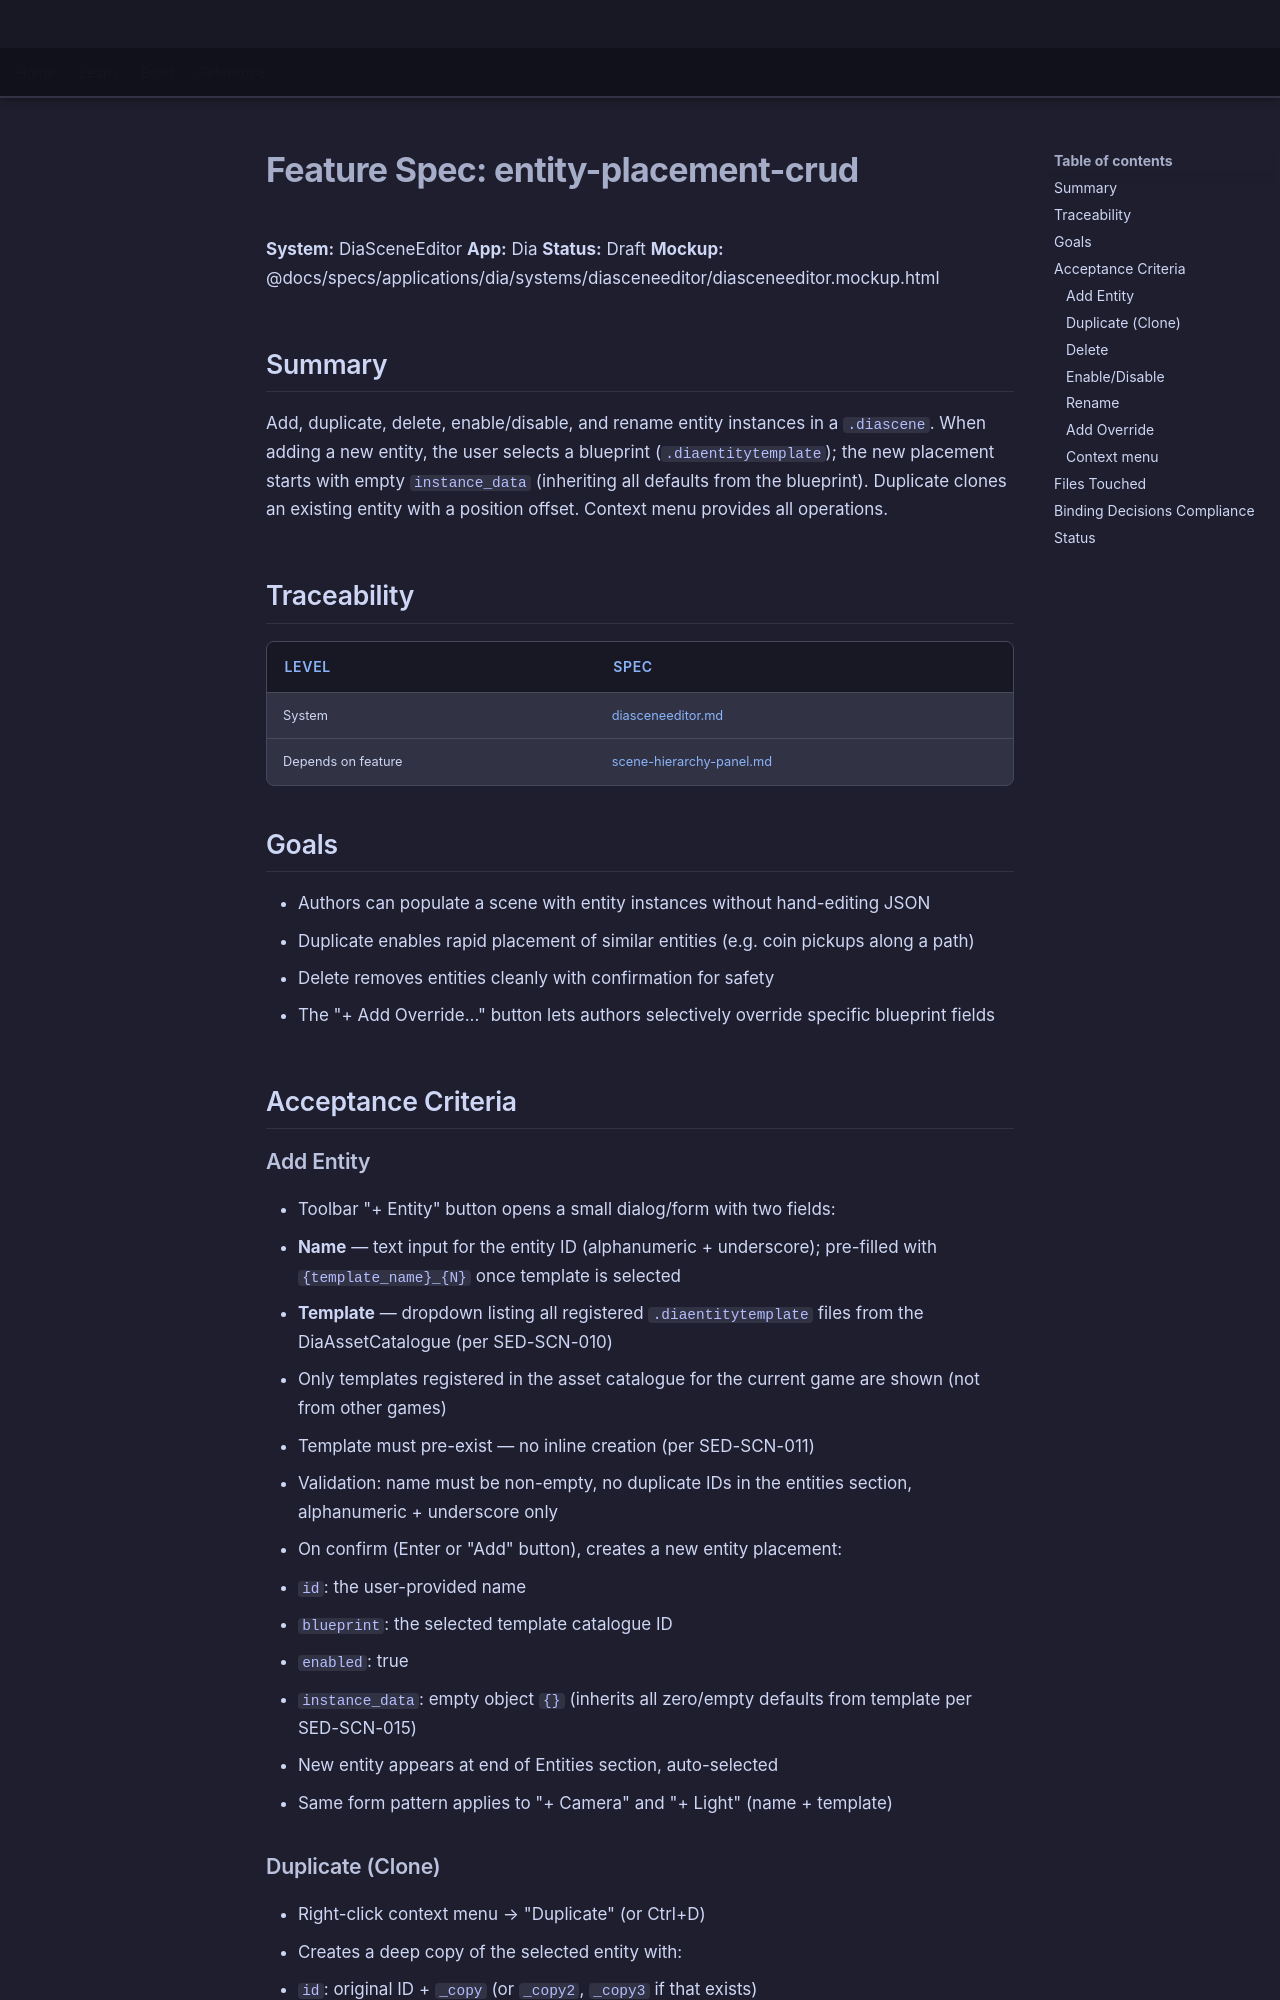

repository: LenihanConor/Cluiche · page: specs/applications/dia/systems/diasceneeditor/entity-placement-crud/index.html · generator: mkdocs

# Feature Spec: entity-placement-crud

**System:** DiaSceneEditor
**App:** Dia
**Status:** Draft
**Mockup:** @docs/specs/applications/dia/systems/diasceneeditor/diasceneeditor.mockup.html

## Summary

Add, duplicate, delete, enable/disable, and rename entity instances in a `.diascene`. When adding a new entity, the user selects a blueprint (`.diaentitytemplate`); the new placement starts with empty `instance_data` (inheriting all defaults from the blueprint). Duplicate clones an existing entity with a position offset. Context menu provides all operations.

## Traceability

| Level | Spec |
|---|---|
| System | [diasceneeditor.md](diasceneeditor.md) |
| Depends on feature | [scene-hierarchy-panel.md](scene-hierarchy-panel.md) |

## Goals

- Authors can populate a scene with entity instances without hand-editing JSON
- Duplicate enables rapid placement of similar entities (e.g. coin pickups along a path)
- Delete removes entities cleanly with confirmation for safety
- The "+ Add Override..." button lets authors selectively override specific blueprint fields

## Acceptance Criteria
